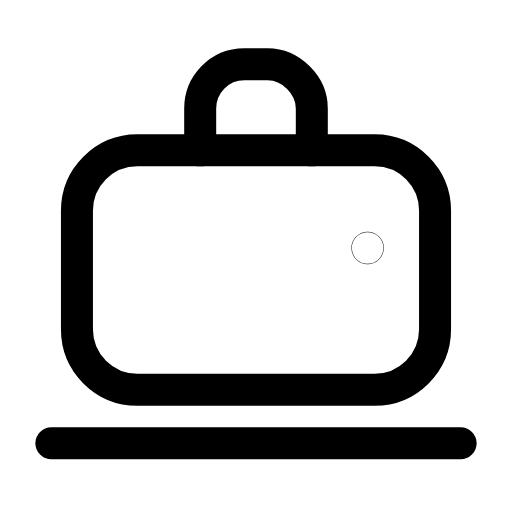
t = 0.00 s
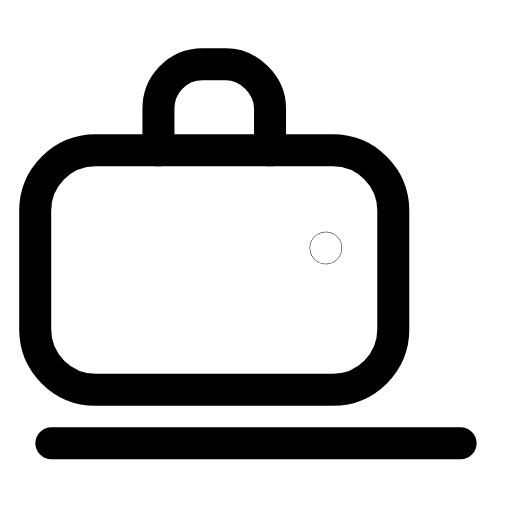
t = 0.29 s
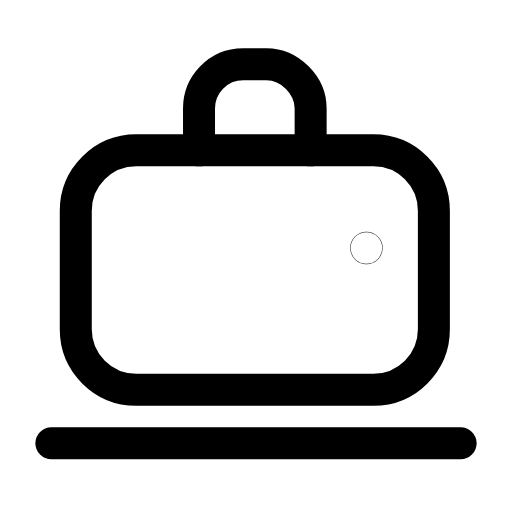
t = 0.57 s
t = 0.83 s: frame unchanged from t = 0.00 s, image omitted
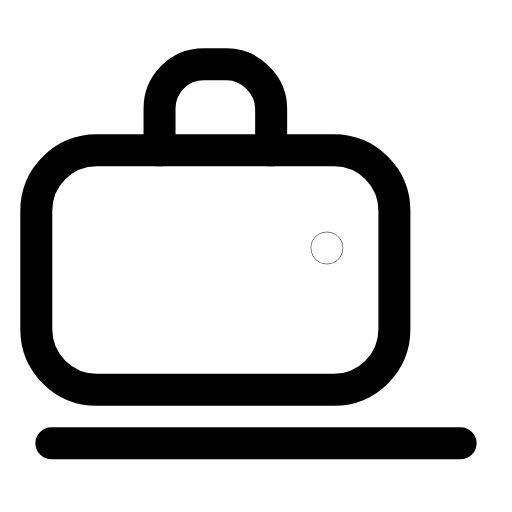
t = 1.15 s
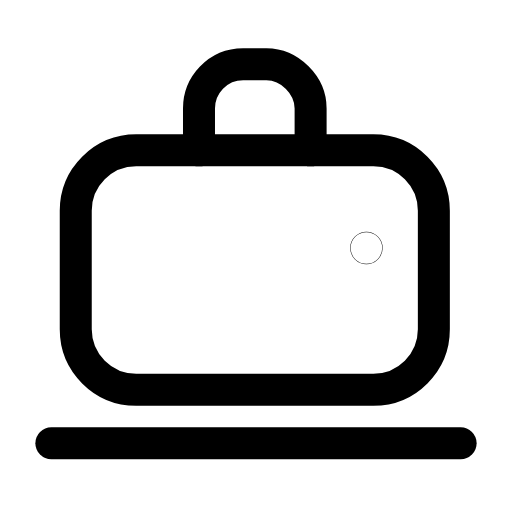
t = 1.40 s

The animated SVG that drew these frames (rendered in a browser with its animation timeline set to each time). Animation: 1 SMIL element (animateTransform=1); one cycle of 1.70 s, repeats indefinitely.

<svg xmlns="http://www.w3.org/2000/svg" width="24" height="24" viewBox="0 0 24 24" fill="none"><g transform="translate(-1.08 -1.892) scale(1.09)"><g><animateTransform attributeName="transform" type="translate" values="0 0;-1.8 0;0 0;0 0;-1.8 0;0 0;0 0" keyTimes="0;0.225;0.45;0.6;0.75;0.9;1" dur="1.7s" repeatCount="indefinite" calcMode="spline" keySplines="0.16 1 0.3 1;0.16 1 0.3 1;0.16 1 0.3 1;0.16 1 0.3 1;0.16 1 0.3 1;0.16 1 0.3 1"/><rect stroke="currentColor" stroke-width="1.376" stroke-linecap="round" stroke-linejoin="round" fill="none" x="4.3" y="8.2" width="15.4" height="10.3" rx="2.6"></rect><path stroke="currentColor" stroke-width="1.376" stroke-linecap="round" stroke-linejoin="round" fill="none" d="M9.6 8.2L9.6 6.4C9.6 5.4 10.4 4.5 11.5 4.5L12.5 4.5C13.5 4.5 14.4 5.4 14.4 6.4L14.4 8.2"></path><circle stroke="currentColor" stroke-width="1.376" stroke-linecap="round" stroke-linejoin="round" fill="none" cx="16.8" cy="12.4" r="0.01"></circle></g><line stroke="currentColor" stroke-width="1.376" stroke-linecap="round" stroke-linejoin="round" fill="none" x1="3.2" y1="20.8" x2="20.8" y2="20.8"></line></g></svg>
